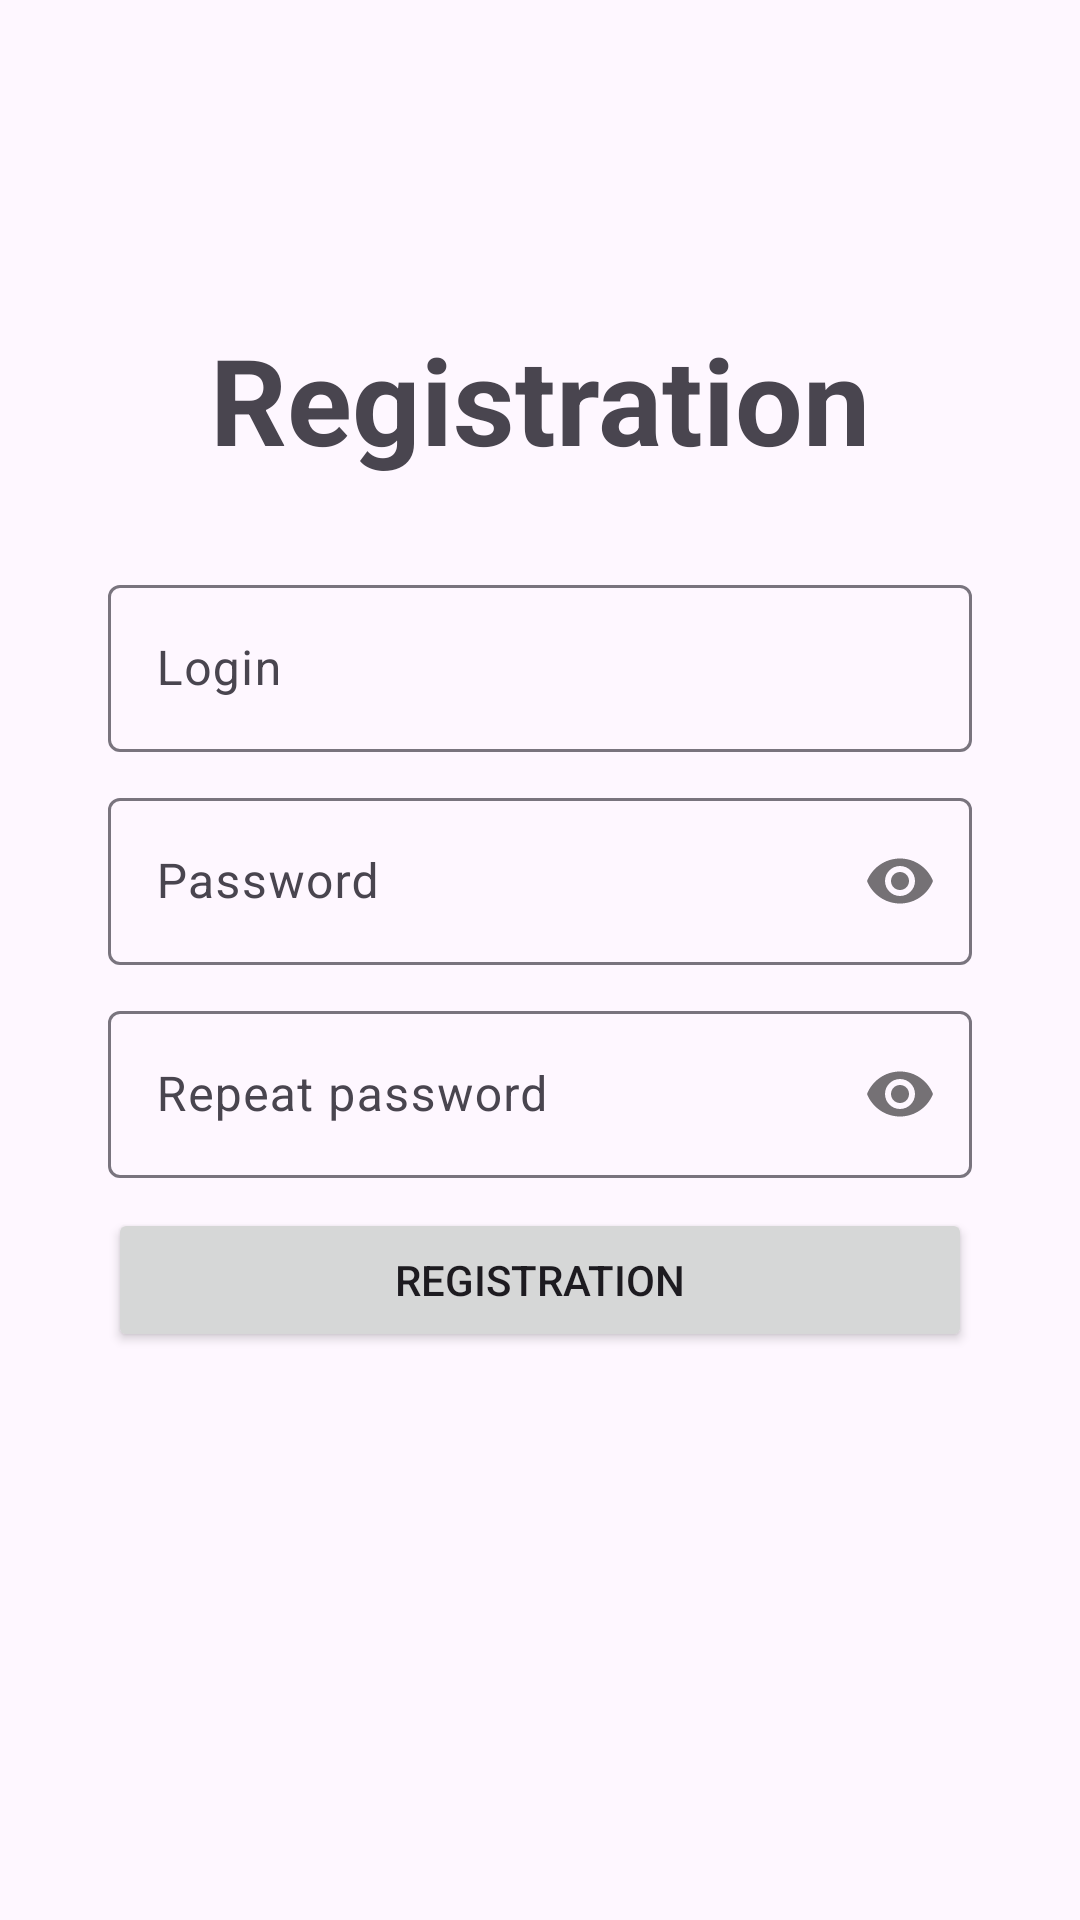

Android layout source for this screen:
<!-- AndroidManifest.xml: application theme Theme.Homework16hackathon -->
<!-- res/layout/fragment_registration.xml -->
<?xml version="1.0" encoding="utf-8"?>
<androidx.constraintlayout.widget.ConstraintLayout xmlns:android="http://schemas.android.com/apk/res/android"
    xmlns:tools="http://schemas.android.com/tools"
    android:layout_width="match_parent"
    android:layout_height="match_parent"
    xmlns:app="http://schemas.android.com/apk/res-auto"
    android:orientation="vertical"
    tools:context=".registration.RegistrationFragment">

    <TextView
        android:id="@+id/textViewTitleRegistration"
        android:layout_width="wrap_content"
        android:layout_height="wrap_content"
        android:text="@string/textViewTitleRegistration"
        android:textStyle="bold"
        android:textSize="40sp"
        app:layout_constraintEnd_toStartOf="@id/guideline2"
        app:layout_constraintStart_toEndOf="@id/guideline"
        app:layout_constraintBottom_toTopOf="@id/flow"
        android:layout_marginBottom="30dp"/>

    <androidx.constraintlayout.helper.widget.Flow
        android:id="@+id/flow"
        android:layout_width="0dp"
        android:layout_height="wrap_content"
        android:foregroundGravity="center_vertical"
        app:constraint_referenced_ids="textFieldEnterLoginRegistration, textFieldEnterPasswordRegistration,
        textFieldEnterPasswordRepeat, buttonRegistration "
        android:orientation="vertical"
        app:flow_verticalGap="10dp"
        app:flow_verticalStyle="packed"
        app:flow_wrapMode="chain"
        app:layout_constraintTop_toTopOf="parent"
        app:layout_constraintBottom_toBottomOf="parent"
        app:layout_constraintEnd_toStartOf="@id/guideline2"
        app:layout_constraintStart_toEndOf="@id/guideline"/>

    <com.google.android.material.textfield.TextInputLayout
        android:id="@+id/textFieldEnterLoginRegistration"
        android:layout_width="0dp"
        android:layout_height="wrap_content"
        android:hint="@string/textFieldEnterLoginHint"
        app:layout_constraintStart_toEndOf="@id/flow">

        <com.google.android.material.textfield.TextInputEditText
            android:layout_width="match_parent"
            android:layout_height="wrap_content"
            android:inputType="text"
            tools:ignore="VisualLintTextFieldSize" />

    </com.google.android.material.textfield.TextInputLayout>

    <com.google.android.material.textfield.TextInputLayout
        android:id="@+id/textFieldEnterPasswordRegistration"
        android:layout_width="0dp"
        android:layout_height="wrap_content"
        android:hint="@string/textFieldEnterPasswordHint"
        app:passwordToggleEnabled="true"
        app:layout_constraintTop_toTopOf="@id/textFieldEnterLoginRegistration"
        app:layout_constraintStart_toStartOf="@id/flow">

        <com.google.android.material.textfield.TextInputEditText
            android:layout_width="match_parent"
            android:layout_height="wrap_content"
            android:inputType="textPassword"
            tools:ignore="VisualLintTextFieldSize" />

    </com.google.android.material.textfield.TextInputLayout>

    <com.google.android.material.textfield.TextInputLayout
        android:id="@+id/textFieldEnterPasswordRepeat"
        android:layout_width="0dp"
        android:layout_height="wrap_content"
        android:hint="@string/textFieldEnterPasswordRepeatHint"
        app:passwordToggleEnabled="true"
        app:layout_constraintTop_toTopOf="@id/textFieldEnterLoginRegistration"
        app:layout_constraintStart_toStartOf="@id/flow">

        <com.google.android.material.textfield.TextInputEditText
            android:layout_width="match_parent"
            android:layout_height="wrap_content"
            android:inputType="textPassword"
            tools:ignore="VisualLintTextFieldSize" />

    </com.google.android.material.textfield.TextInputLayout>

    <Button
        android:id="@+id/buttonRegistration"
        android:layout_width="0dp"
        android:layout_height="wrap_content"
        android:text="@string/buttonRegistration"
        app:passwordToggleEnabled="true"
        app:layout_constraintTop_toBottomOf="@id/textFieldEnterPasswordRepeat"
        app:layout_constraintStart_toStartOf="@id/flow"
        tools:ignore="VisualLintButtonSize" />

    <androidx.constraintlayout.widget.Guideline
        android:id="@+id/guideline"
        android:layout_width="wrap_content"
        android:layout_height="wrap_content"
        android:orientation="vertical"
       app:layout_constraintGuide_percent="0.1" />

    <androidx.constraintlayout.widget.Guideline
        android:id="@+id/guideline2"
        android:layout_width="wrap_content"
        android:layout_height="wrap_content"
        android:orientation="vertical"
        app:layout_constraintGuide_percent="0.9" />

</androidx.constraintlayout.widget.ConstraintLayout>
<!-- resources referenced by this layout -->
<resources>
  <string name="buttonRegistration">Registration</string>
  <string name="textFieldEnterLoginHint">Login</string>
  <string name="textFieldEnterPasswordHint">Password</string>
  <string name="textFieldEnterPasswordRepeatHint">Repeat password</string>
  <string name="textViewTitleRegistration">Registration</string>
  <style name="Theme.Homework16hackathon" parent="Base.Theme.Homework16hackathon" />
  <style name="Base.Theme.Homework16hackathon" parent="Theme.Material3.DayNight.NoActionBar">
          
          
      </style>
</resources>
